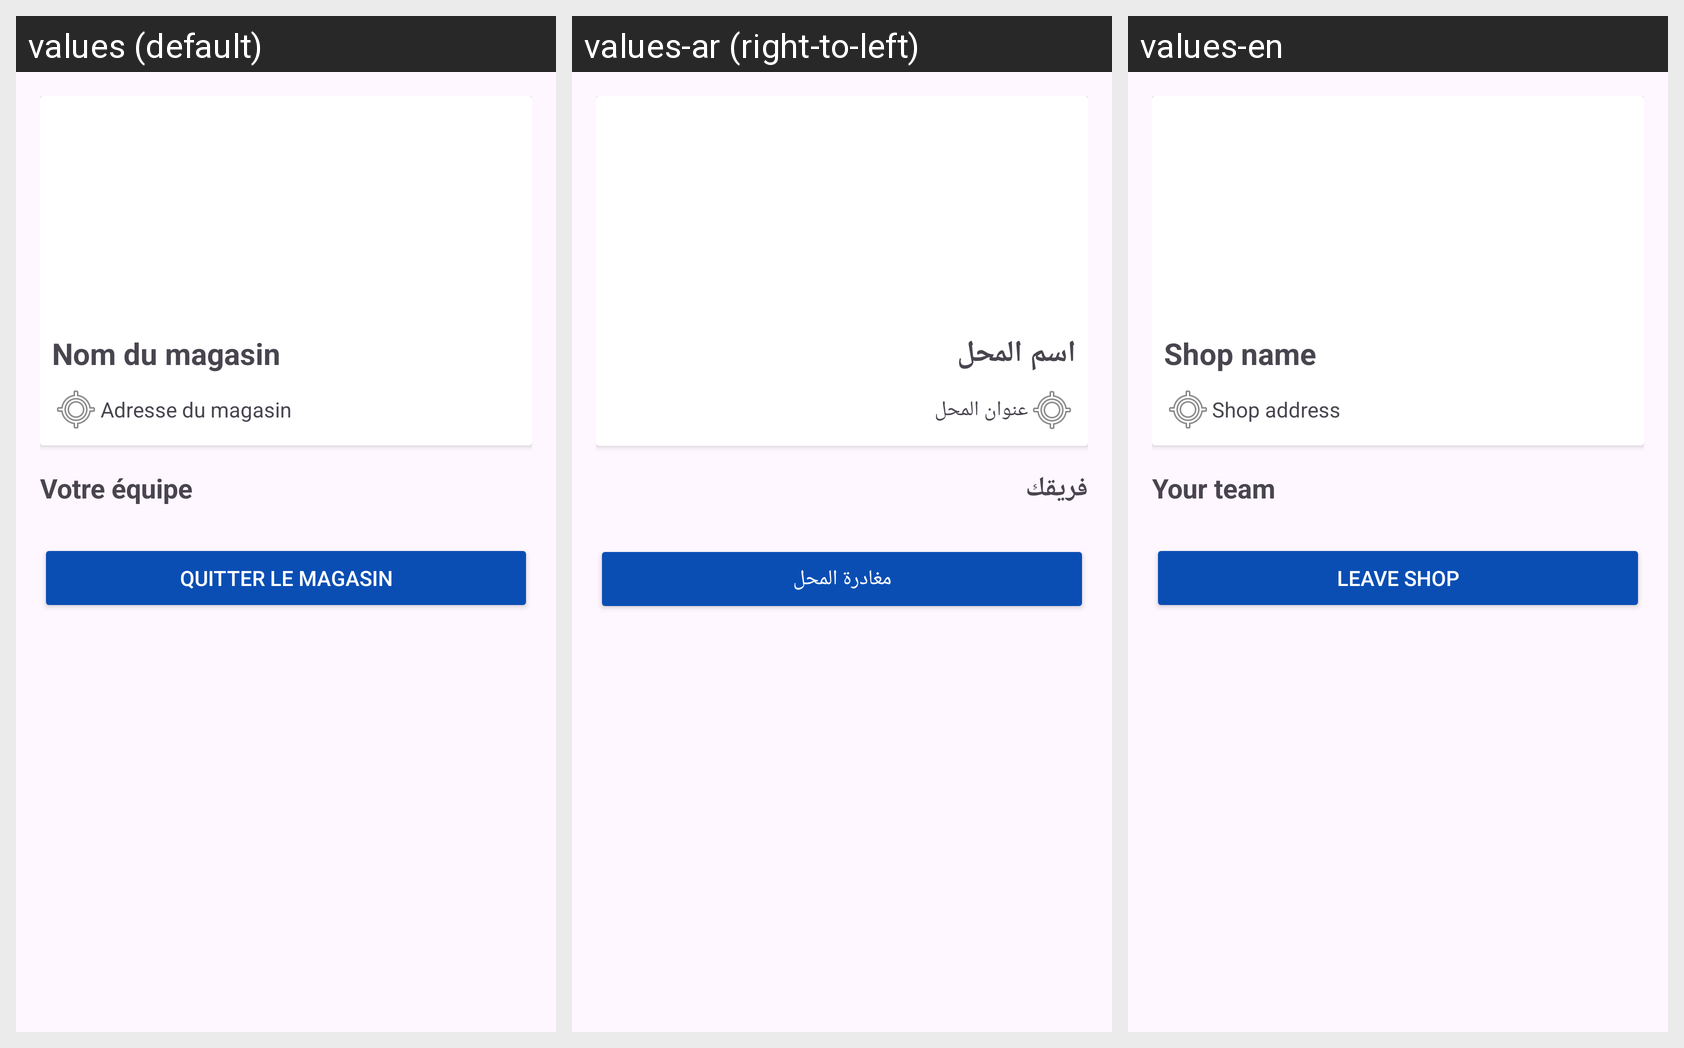

Translations of the strings shown on this Android screen, per locale in the grid:
Android screen res/layout/activity_my_shop.xml rendered under 3 locales, left to right: values (default), values-ar (right-to-left), values-en. Device: Nexus 5 (rendered at 1080×1920; each locale shown at half size, 540×960, under a caption strip naming it); theme Theme.Projet_de_stage.
Strings drawn on this screen, with the default value and each locale's value (text and hints the layout hard-codes, and strings that could not be matched under every locale, appear in the picture but are not listed):

shop_name
  values: Nom du magasin
  values-ar: اسم المحل
  values-en: Shop name

shop_address
  values: Adresse du magasin
  values-ar: عنوان المحل
  values-en: Shop address

your_team
  values: Votre équipe
  values-ar: فريقك
  values-en: Your team

leave_shop
  values: Quitter le magasin
  values-ar: مغادرة المحل
  values-en: Leave shop
